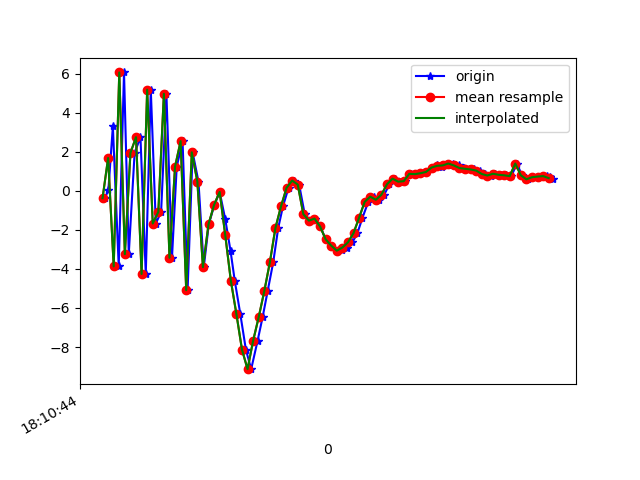

Values plotted in this chart, from the file beside it:
1617819044229, 514687794900135, -0.38143587, 1.2925825, 8.420168
1617819044241, 514687814130905, 0.05817, 1.47, -6.738
1617819044257, 514687833361675, 3.296, 2.148, 8.756
1617819044278, 514687852592445, -3.872, 0.6716, -3.842
1617819044297, 514687871823215, 6.057, 2.274, 2.692
1617819044314, 514687891053985, -3.249, 1.187, 4.647
1617819044335, 514687910284755, 1.935, 1.937, -5.304
1617819044356, 514687929515525, 2.744, 2.012, 9.137
1617819044375, 514687948746295, -4.259, 1.165, -3.156
1617819044393, 514687967977065, 5.173, 2.632, 0.2117
1617819044411, 514687987207835, -1.677, 1.768, 7.697
1617819044430, 514688006438605, -1.082, 1.564, -6.318
1617819044449, 514688025669375, 4.963, 2.954, 5.068
1617819044469, 514688044900145, -3.431, 1.559, 3.188
1617819044486, 514688064130915, 1.235, 2.815, -6.994
1617819044507, 514688083361685, 2.538, 4.528, 6.128
1617819044525, 514688102592455, -5.092, 3.831, -2.023
1617819044543, 514688121823225, 1.967, 5.913, -8.49
1617819044564, 514688141053995, 0.4709, 7.63, 2.787
1617819044583, 514688160284765, -3.912, 6.565, -6.597
1617819044601, 514688179515535, -1.718, 6.05, -6.33
1617819044621, 514688198746305, -0.7235, 6.299, -5.322
1617819044640, 514688217977075, -0.06209, 6.053, -5.854
1617819044660, 514688237207845, -1.454, 4.881, -3.947
1617819044679, 514688256438615, -3.082, 3.527, -1.818
1617819044694, 514688275669385, -4.595, 0.4216, -0.4629
1617819044714, 514688294900155, -6.308, -0.9629, 0.2203
1617819044734, 514688314130925, -8.131, -1.994, 2.902
1617819044753, 514688333482622, -9.134, -5.572, 6.877
1617819044776, 514688352713392, -7.679, -9.13, 11.16
1617819044794, 514688371944162, -6.473, -12.06, 12.41
1617819044812, 514688391174932, -5.142, -9.13, 12.48
1617819044832, 514688410405702, -3.668, -6.212, 11.62
1617819044850, 514688429636472, -1.903, -5.755, 12.09
1617819044867, 514688448867242, -0.7974, -6.177, 12.07
1617819044887, 514688468098012, 0.1513, -6.412, 11.71
1617819044907, 514688487328782, 0.5199, -6.098, 10.2
1617819044925, 514688506559552, 0.3146, -5.409, 8.079
1617819044945, 514688525790322, -1.196, -3.674, 6.84
1617819044963, 514688545021092, -1.53, -3.197, 5.229
1617819044982, 514688564251862, -1.426, -3.085, 3.812
1617819045001, 514688583482632, -1.828, -3.426, 2.352
1617819045020, 514688602713402, -2.483, -3.711, 1.119
1617819045040, 514688621944172, -2.809, -3.32, 0.1305
1617819045060, 514688641174942, -3.087, -1.796, -0.9615
1617819045077, 514688660405712, -3.049, -0.9549, -1.99
1617819045097, 514688679636482, -2.908, -0.2873, -2.633
1617819045116, 514688698867252, -2.643, 0.07422, -3.577
1617819045134, 514688718098022, -2.169, 0.5232, -4.433
1617819045152, 514688737328792, -1.386, 0.8165, -4.67
1617819045173, 514688756559562, -0.5672, 1.29, -4.818
1617819045193, 514688775790332, -0.3038, 1.042, -4.876
1617819045210, 514688795021102, -0.4626, 1.405, -4.981
1617819045230, 514688814251872, -0.2053, 2.137, -5.055
1617819045249, 514688833482642, 0.3319, 2.283, -5.002
1617819045268, 514688852713412, 0.6172, 1.891, -4.511
1617819045286, 514688871944182, 0.4651, 1.189, -3.474
1617819045306, 514688891174952, 0.489, 0.9615, -2.722
1617819045325, 514688910405722, 0.8652, 0.9378, -2.494
1617819045344, 514688929636492, 0.8506, 1.095, -2.219
1617819045361, 514688948867262, 0.8958, 0.9829, -1.688
... 25 more rows
